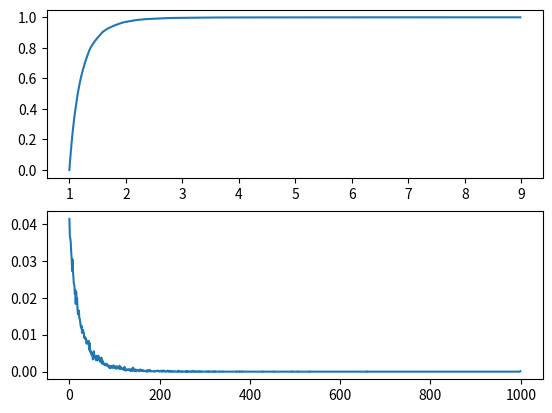

Python code for this plot:
#!/usr/bin/env python
#coding:utf-8
#Copyright (C) dirlt

import matplotlib.pyplot as plt
import random
import math

def cdf(ps):
    ps.sort()
    sz = len(ps)
    vs = [i * 1.0 / sz for i in range(0, sz)]
    return vs

def pdf(ps):
    bucket_n = 1000
    mx = max(ps)
    mn = min(ps)
    interval = (mx - mn) / bucket_n
    vs = [0] * bucket_n
    for p in ps:
        off = int((p - mn) / interval)
        if off >= bucket_n: off = bucket_n - 1
        vs[off] += 1
    vs = [x * 1.0 / len(ps) for x in vs]
    return vs

def plot_points(func, N = 10000):
    ps = [func() for i in range(0, N)]
    vs = cdf(ps)
    plt.subplot(2,1,1)
    plt.plot(ps, vs)
    plt.subplot(2,1,2)
    plt.plot(pdf(ps))
    plt.show()

def plot_expovariate():
    plot_points(lambda : random.expovariate(2.0))
def plot_lognormvariate():
    plot_points(lambda : random.lognormvariate(2.0, 1.0))
def plot_gauss():
    plot_points(lambda : random.gauss(2.0, 1.0))
def plot_pareto():
    plot_points(lambda : random.paretovariate(5.0))

# plot_lognormvariate()
# plot_expovariate()
# plot_gauss()
plot_pareto()
